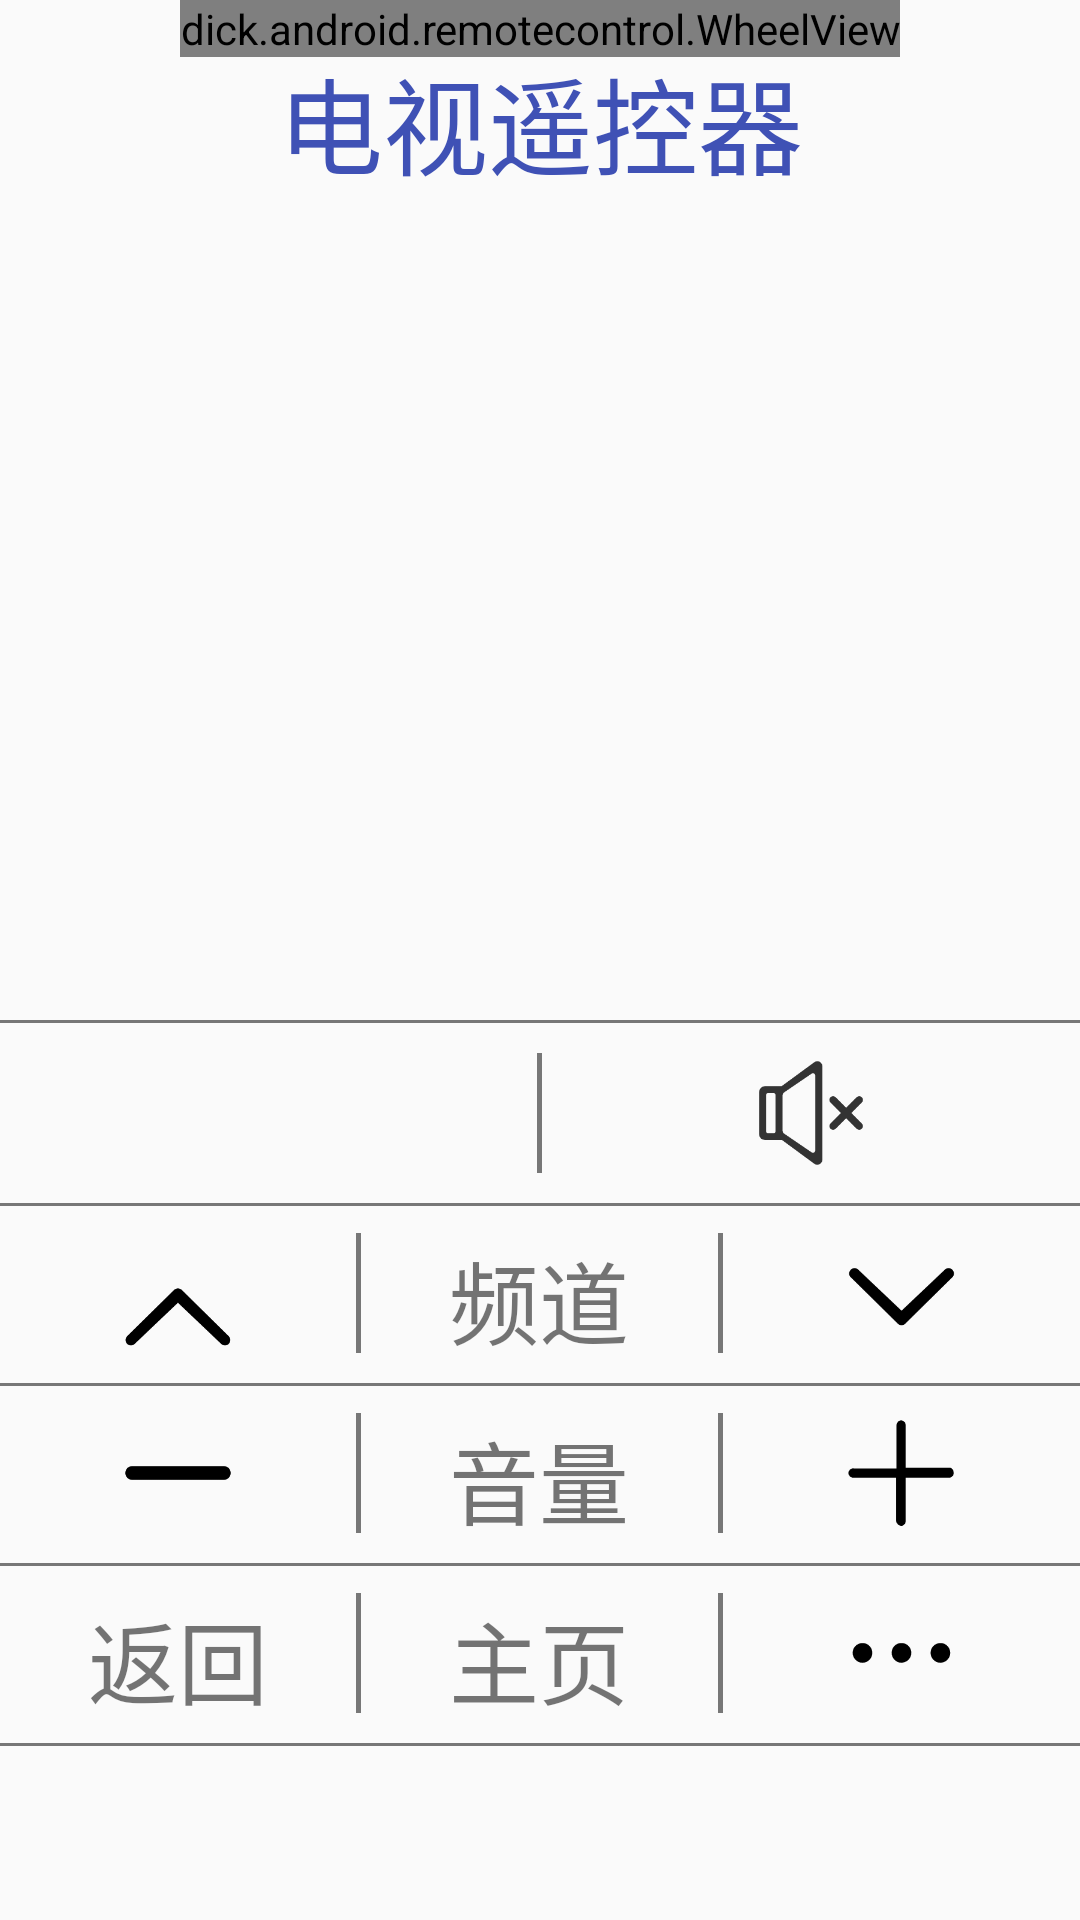

Here is an Android app screen rendered from its layout file. Give the layout XML and the strings, colors and styles it references.
<!-- AndroidManifest.xml: application theme AppTheme -->
<!-- res/layout/activity_tv_detail.xml -->
<?xml version="1.0" encoding="utf-8"?>
<android.support.constraint.ConstraintLayout xmlns:android="http://schemas.android.com/apk/res/android"
    xmlns:app="http://schemas.android.com/apk/res-auto"
    xmlns:tools="http://schemas.android.com/tools"
    android:layout_width="match_parent"
    android:layout_height="match_parent"
    tools:context=".TvDetailActivity">

    <TextView
        android:id="@+id/controll_name2"
        android:layout_width="wrap_content"
        android:layout_height="wrap_content"
        android:text="电视遥控器"
        app:layout_constraintLeft_toLeftOf="parent"
        app:layout_constraintRight_toRightOf="parent"
        app:layout_constraintTop_toTopOf="parent"
        android:layout_marginTop="15dp"
        android:textSize="35dp"
        android:textColor="@color/colorPrimary"
        />

    <dick.android.remotecontrol.WheelView
        android:id="@+id/ctrls"
        android:layout_width="wrap_content"
        android:layout_height="wrap_content"
        app:layout_constraintLeft_toLeftOf="parent"
        app:layout_constraintRight_toRightOf="parent"
        />

    <View
        android:id="@+id/line1"
        app:layout_constraintTop_toTopOf="parent"
        android:layout_marginTop="350dp"
        android:layout_width="match_parent"
        android:layout_height="1dp"/>

    <LinearLayout xmlns:android="http://schemas.android.com/apk/res/android"
        app:layout_constraintTop_toBottomOf="@id/line1"
        android:id="@+id/open_banner2"
        android:layout_width="match_parent"
        android:layout_height="wrap_content"
        android:orientation="horizontal">

        <ImageView
            android:id="@+id/open_but_tv"
            android:layout_width="40dp"
            android:layout_height="40dp"
            android:layout_weight="1"
            android:src="@drawable/open"
            />

        <View
            android:layout_width="1.5dp"
            android:layout_height="match_parent"
            android:background="#777777"/>

        <ImageView
            android:id="@+id/mute_but"
            android:layout_width="40dp"
            android:layout_height="40dp"
            android:layout_weight="1"
            android:src="@drawable/mute"
            android:gravity="center_horizontal"
            />
    </LinearLayout>
    <LinearLayout xmlns:android="http://schemas.android.com/apk/res/android"
        app:layout_constraintTop_toBottomOf="@id/open_banner2"
        android:id="@+id/wind_banner"
        android:layout_width="match_parent"
        android:layout_marginTop="20dp"
        android:layout_height="wrap_content"
        android:orientation="horizontal">

        <ImageView
            android:id="@+id/up_but"
            android:layout_width="40dp"
            android:layout_height="40dp"
            android:layout_weight="1"
            android:src="@drawable/up"
            />

        <View
            android:layout_width="1.5dp"
            android:layout_height="match_parent"
            android:background="#777777"/>

        <TextView
            android:layout_width="40dp"
            android:layout_height="40dp"
            android:layout_weight="1"
            android:gravity="center_horizontal"
            android:text="频道"
            android:textSize="30dp"
            />

        <View
            android:layout_width="1.5dp"
            android:layout_height="match_parent"
            android:background="#777777"/>

        <ImageView
            android:id="@+id/down_but"
            android:layout_width="40dp"
            android:layout_height="40dp"
            android:layout_weight="1"
            android:src="@drawable/down"
            />
    </LinearLayout>

    <LinearLayout xmlns:android="http://schemas.android.com/apk/res/android"
        app:layout_constraintTop_toBottomOf="@id/wind_banner"
        android:id="@+id/increase_banner"
        android:layout_width="match_parent"
        android:layout_marginTop="20dp"
        android:layout_height="wrap_content"
        android:orientation="horizontal">

        <ImageView
            android:id="@+id/decrease_but2"
            android:layout_width="40dp"
            android:layout_height="40dp"
            android:layout_weight="1"
            android:src="@drawable/decrease"
            />

        <View
            android:layout_width="1.5dp"
            android:layout_height="match_parent"
            android:background="#777777"/>

        <TextView
            android:layout_width="40dp"
            android:layout_height="40dp"
            android:layout_weight="1"
            android:gravity="center_horizontal"
            android:text="音量"
            android:textSize="30dp"
            />

        <View
            android:layout_width="1.5dp"
            android:layout_height="match_parent"
            android:background="#777777"/>

        <ImageView
            android:id="@+id/increase_but2"
            android:layout_width="40dp"
            android:layout_height="40dp"
            android:layout_weight="1"
            android:src="@drawable/increase"
            />
    </LinearLayout>

    <LinearLayout xmlns:android="http://schemas.android.com/apk/res/android"
        app:layout_constraintTop_toBottomOf="@id/increase_banner"
        android:id="@+id/time_banner"
        android:layout_width="match_parent"
        android:layout_marginTop="20dp"
        android:layout_height="40dp"
        android:orientation="horizontal">

        <TextView
            android:id="@+id/time_but"
            android:layout_width="40dp"
            android:layout_height="40dp"
            android:layout_weight="1"
            android:gravity="center_horizontal"
            android:text="返回"
            android:textSize="30dp"
            />

        <View
            android:layout_width="1.5dp"
            android:layout_height="match_parent"
            android:background="#777777"/>

        <TextView
            android:id="@+id/sleep_but"
            android:layout_width="40dp"
            android:layout_height="40dp"
            android:layout_weight="1"
            android:gravity="center_horizontal"
            android:text="主页"
            android:textSize="30dp"
            />

        <View
            android:layout_width="1.5dp"
            android:layout_height="match_parent"
            android:background="#777777"/>

        <ImageView
            android:id="@+id/more_but"
            android:layout_width="40dp"
            android:layout_height="40dp"
            android:layout_weight="1"
            android:src="@drawable/more"
            />
    </LinearLayout>


    <View
        app:layout_constraintTop_toBottomOf="@id/wind_banner"
        android:layout_marginTop="10dp"
        android:layout_width="match_parent"
        android:layout_height="1dp"
        android:background="#777777"/>

    <View
        app:layout_constraintTop_toBottomOf="@id/open_banner2"
        android:layout_marginTop="10dp"
        android:layout_width="match_parent"
        android:layout_height="1dp"
        android:background="#777777"/>

    <View
        app:layout_constraintBottom_toTopOf="@id/open_banner2"
        android:layout_marginBottom="10dp"
        android:layout_width="match_parent"
        android:layout_height="1dp"
        android:background="#777777"/>

    <View
        app:layout_constraintTop_toBottomOf="@id/increase_banner"
        android:layout_marginTop="10dp"
        android:layout_width="match_parent"
        android:layout_height="1dp"
        android:background="#777777"/>

    <View
        app:layout_constraintTop_toBottomOf="@id/time_banner"
        android:layout_marginTop="10dp"
        android:layout_width="match_parent"
        android:layout_height="1dp"
        android:background="#777777"/>

</android.support.constraint.ConstraintLayout>
<!-- resources referenced by this layout -->
<resources>
  <color name="colorPrimary">#3F51B5</color>
  <!-- drawable decrease: png bitmap (drawable, 1885 bytes) -->
  <!-- drawable down: png bitmap (drawable, 3966 bytes) -->
  <!-- drawable increase: png bitmap (drawable, 2544 bytes) -->
  <!-- drawable more: png bitmap (drawable, 2485 bytes) -->
  <!-- drawable mute: png bitmap (drawable, 5598 bytes) -->
  <!-- drawable up: png bitmap (drawable, 3906 bytes) -->
  <style name="AppTheme" parent="Base.Theme.AppCompat.Light.DarkActionBar">
          
          <item name="colorPrimary">@color/colorPrimary</item>
          <item name="colorPrimaryDark">@color/colorPrimaryDark</item>
          <item name="colorAccent">@color/colorAccent</item>
      </style>
  <color name="colorPrimaryDark">#303F9F</color>
  <color name="colorAccent">#FF4081</color>
</resources>
